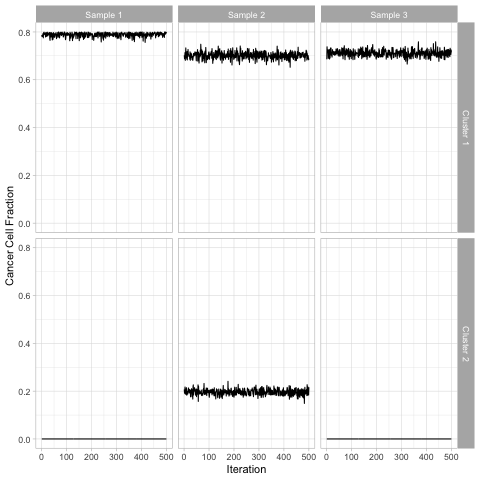

The file beside this chart, header and first rows:
Cluster, sample1, sample2, sample3
1, 0.789, 0.701, 0.711
2, 0, 0.196, 0
